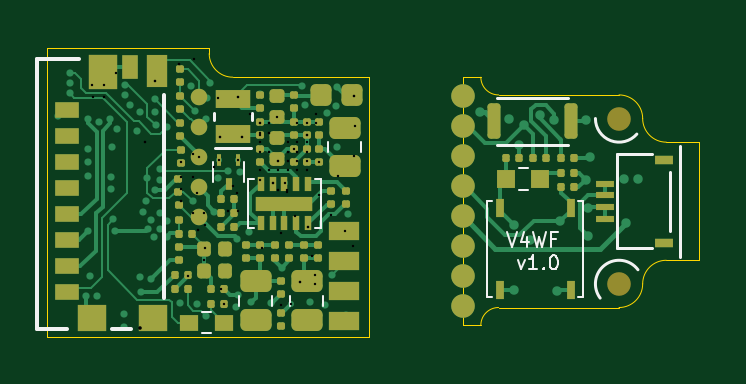
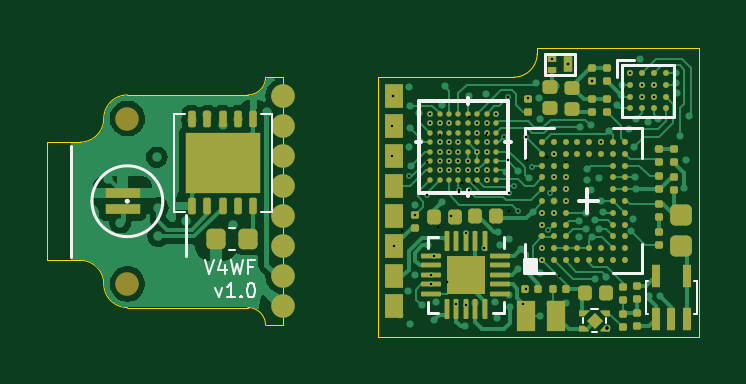
Circuit board: 20 layer files. Board 27.6 x 12.2 mm.
- bottom_copper: Miniscope-v4-Wire-Free-B_Cu.gbr (65375 bytes)
- bottom_mask: Miniscope-v4-Wire-Free-B_Mask.gbr (10952 bytes)
- paste: Miniscope-v4-Wire-Free-B_Paste.gbr (10225 bytes)
- bottom_silk: Miniscope-v4-Wire-Free-B_Silkscreen.gbr (6066 bytes)
- outline: Miniscope-v4-Wire-Free-Edge_Cuts.gbr (1790 bytes)
- top_copper: Miniscope-v4-Wire-Free-F_Cu.gbr (34515 bytes)
- top_mask: Miniscope-v4-Wire-Free-F_Mask.gbr (7876 bytes)
- paste: Miniscope-v4-Wire-Free-F_Paste.gbr (7026 bytes)
- top_silk: Miniscope-v4-Wire-Free-F_Silkscreen.gbr (4956 bytes)
- inner_copper: Miniscope-v4-Wire-Free-In1_Cu.gbr (76737 bytes)
- inner_copper: Miniscope-v4-Wire-Free-In2_Cu.gbr (62859 bytes)
- inner_copper: Miniscope-v4-Wire-Free-In3_Cu.gbr (54884 bytes)
- inner_copper: Miniscope-v4-Wire-Free-In4_Cu.gbr (42500 bytes)
- drill: Miniscope-v4-Wire-Free-NPTH.drl (362 bytes)
- drill: Miniscope-v4-Wire-Free-PTH.drl (2404 bytes)
- drill: Miniscope-v4-Wire-Free-front-in1.drl (587 bytes)
- drill: Miniscope-v4-Wire-Free-in1-in2.drl (384 bytes)
- drill: Miniscope-v4-Wire-Free-in3-back.drl (411 bytes)
- drill: Miniscope-v4-Wire-Free-in3-in4.drl (686 bytes)
- drill: Miniscope-v4-Wire-Free-in4-back.drl (1470 bytes)

=== bottom_copper: Miniscope-v4-Wire-Free-B_Cu.gbr (65375 bytes, source omitted) ===
=== bottom_mask: Miniscope-v4-Wire-Free-B_Mask.gbr (10952 bytes, source omitted) ===
=== paste: Miniscope-v4-Wire-Free-B_Paste.gbr (10225 bytes, source omitted) ===
=== bottom_silk: Miniscope-v4-Wire-Free-B_Silkscreen.gbr ===
%TF.GenerationSoftware,KiCad,Pcbnew,8.0.7*%
%TF.CreationDate,2025-01-03T20:06:20-08:00*%
%TF.ProjectId,Miniscope-v4-Wire-Free,4d696e69-7363-46f7-9065-2d76342d5769,rev?*%
%TF.SameCoordinates,Original*%
%TF.FileFunction,Legend,Bot*%
%TF.FilePolarity,Positive*%
%FSLAX46Y46*%
G04 Gerber Fmt 4.6, Leading zero omitted, Abs format (unit mm)*
G04 Created by KiCad (PCBNEW 8.0.7) date 2025-01-03 20:06:20*
%MOMM*%
%LPD*%
G01*
G04 APERTURE LIST*
%ADD10C,0.120000*%
%ADD11C,0.080000*%
%ADD12C,0.152400*%
%ADD13C,0.150000*%
%ADD14C,0.100000*%
G04 APERTURE END LIST*
D10*
X106000000Y-62150000D02*
X106000000Y-66850000D01*
X105100000Y-64500000D02*
G75*
G02*
X102100000Y-64500000I-1500000J0D01*
G01*
X102100000Y-64500000D02*
G75*
G02*
X105100000Y-64500000I1500000J0D01*
G01*
X101104200Y-65068400D02*
X101100000Y-66800000D01*
D11*
X100334086Y-67002028D02*
X100134086Y-67602028D01*
X100134086Y-67602028D02*
X99934086Y-67002028D01*
X99476943Y-67202028D02*
X99476943Y-67602028D01*
X99619800Y-66973457D02*
X99762657Y-67402028D01*
X99762657Y-67402028D02*
X99391228Y-67402028D01*
X99219799Y-67002028D02*
X99076942Y-67602028D01*
X99076942Y-67602028D02*
X98962656Y-67173457D01*
X98962656Y-67173457D02*
X98848371Y-67602028D01*
X98848371Y-67602028D02*
X98705514Y-67002028D01*
X98276942Y-67287742D02*
X98476942Y-67287742D01*
X98476942Y-67602028D02*
X98476942Y-67002028D01*
X98476942Y-67002028D02*
X98191228Y-67002028D01*
X99876942Y-68167994D02*
X99734085Y-68567994D01*
X99734085Y-68567994D02*
X99591228Y-68167994D01*
X99048371Y-68567994D02*
X99391228Y-68567994D01*
X99219799Y-68567994D02*
X99219799Y-67967994D01*
X99219799Y-67967994D02*
X99276942Y-68053708D01*
X99276942Y-68053708D02*
X99334085Y-68110851D01*
X99334085Y-68110851D02*
X99391228Y-68139423D01*
X98791227Y-68510851D02*
X98762656Y-68539423D01*
X98762656Y-68539423D02*
X98791227Y-68567994D01*
X98791227Y-68567994D02*
X98819799Y-68539423D01*
X98819799Y-68539423D02*
X98791227Y-68510851D01*
X98791227Y-68510851D02*
X98791227Y-68567994D01*
X98391228Y-67967994D02*
X98334085Y-67967994D01*
X98334085Y-67967994D02*
X98276942Y-67996565D01*
X98276942Y-67996565D02*
X98248371Y-68025137D01*
X98248371Y-68025137D02*
X98219799Y-68082280D01*
X98219799Y-68082280D02*
X98191228Y-68196565D01*
X98191228Y-68196565D02*
X98191228Y-68339423D01*
X98191228Y-68339423D02*
X98219799Y-68453708D01*
X98219799Y-68453708D02*
X98248371Y-68510851D01*
X98248371Y-68510851D02*
X98276942Y-68539423D01*
X98276942Y-68539423D02*
X98334085Y-68567994D01*
X98334085Y-68567994D02*
X98391228Y-68567994D01*
X98391228Y-68567994D02*
X98448371Y-68539423D01*
X98448371Y-68539423D02*
X98476942Y-68510851D01*
X98476942Y-68510851D02*
X98505513Y-68453708D01*
X98505513Y-68453708D02*
X98534085Y-68339423D01*
X98534085Y-68339423D02*
X98534085Y-68196565D01*
X98534085Y-68196565D02*
X98505513Y-68082280D01*
X98505513Y-68082280D02*
X98476942Y-68025137D01*
X98476942Y-68025137D02*
X98448371Y-67996565D01*
X98448371Y-67996565D02*
X98391228Y-67967994D01*
D12*
%TO.C,U6*%
X87489900Y-60255100D02*
X91274500Y-60255100D01*
X87489900Y-64141300D02*
X87489900Y-60255100D01*
X87611360Y-61998302D02*
X87362900Y-61998302D01*
X89182302Y-60382100D02*
X89182302Y-60128100D01*
X89182302Y-64014300D02*
X89182302Y-64268300D01*
X91153040Y-61998302D02*
X91401500Y-61998302D01*
X91274500Y-60255100D02*
X91274500Y-64141300D01*
X91274500Y-64141300D02*
X87489900Y-64141300D01*
D13*
%TO.C,D1*%
X103625000Y-64500000D02*
G75*
G02*
X103585000Y-64500000I-20000J0D01*
G01*
X103585000Y-64500000D02*
G75*
G02*
X103625000Y-64500000I20000J0D01*
G01*
D14*
%TO.C,C16*%
X99034000Y-65620200D02*
X99284000Y-65620200D01*
X99034000Y-66580200D02*
X99284000Y-66580200D01*
D10*
%TO.C,U8*%
X81826000Y-61419600D02*
X81826000Y-62654600D01*
X81826000Y-67559600D02*
X81826000Y-66324600D01*
X83061000Y-61419600D02*
X81826000Y-61419600D01*
X83061000Y-67559600D02*
X81826000Y-67559600D01*
D13*
X83696000Y-64489600D02*
X84496000Y-64489600D01*
X84121000Y-64989600D02*
X84121000Y-63989600D01*
D10*
X85531000Y-61419600D02*
X86766000Y-61419600D01*
X85531000Y-67559600D02*
X86766000Y-67559600D01*
X86766000Y-61419600D02*
X86766000Y-62654600D01*
X86766000Y-67559600D02*
X86766000Y-66324600D01*
D13*
X86746000Y-67539600D02*
X86296000Y-67539600D01*
X86296000Y-66989600D01*
X86746000Y-66989600D01*
X86746000Y-67539600D01*
G36*
X86746000Y-67539600D02*
G01*
X86296000Y-67539600D01*
X86296000Y-66989600D01*
X86746000Y-66989600D01*
X86746000Y-67539600D01*
G37*
D10*
%TO.C,U4*%
X80459000Y-58723300D02*
X80459000Y-60923300D01*
X80459000Y-60923300D02*
X82659000Y-60923300D01*
X82159000Y-58523300D02*
X82859000Y-58523300D01*
X82659000Y-58723300D02*
X80459000Y-58723300D01*
X82659000Y-60923300D02*
X82659000Y-58723300D01*
X82859000Y-58523300D02*
X82859000Y-59223300D01*
D14*
%TO.C,U9*%
X79488400Y-67885600D02*
X79598400Y-67885600D01*
X79488400Y-69285600D02*
X79488400Y-67885600D01*
X79598400Y-69285600D02*
X79488400Y-69285600D01*
X81538400Y-69285600D02*
X81648400Y-69285600D01*
X81648400Y-67885600D02*
X81538400Y-67885600D01*
X81648400Y-69285600D02*
X81648400Y-67885600D01*
%TO.C,U7*%
X83319600Y-69650800D02*
X83319600Y-69450800D01*
X83669600Y-69050800D02*
X83969600Y-69050800D01*
X83919600Y-70050800D02*
X83719600Y-70050800D01*
X84319600Y-69450800D02*
X84319600Y-69650800D01*
D10*
%TO.C,U1*%
X87670600Y-66461100D02*
X87670600Y-66011100D01*
X87670600Y-68781100D02*
X87670600Y-69231100D01*
X87670600Y-69231100D02*
X88120600Y-69231100D01*
X90890600Y-66011100D02*
X90440600Y-66011100D01*
X90890600Y-66461100D02*
X90890600Y-66011100D01*
X90890600Y-68781100D02*
X90890600Y-69231100D01*
X90890600Y-69231100D02*
X90440600Y-69231100D01*
D14*
%TO.C,U2*%
X97485400Y-60794400D02*
X97485400Y-64954400D01*
X97485400Y-64954400D02*
X97955400Y-64954400D01*
X97955400Y-60794400D02*
X97485400Y-60794400D01*
X101175400Y-60794400D02*
X101645400Y-60794400D01*
X101645400Y-60794400D02*
X101645400Y-64954400D01*
X101645400Y-64954400D02*
X101175400Y-64954400D01*
D10*
%TO.C,Q2*%
X84640600Y-58261000D02*
X84640600Y-59141000D01*
X84640600Y-59141000D02*
X85940600Y-59141000D01*
X85940600Y-58261000D02*
X84640600Y-58261000D01*
X85940600Y-59141000D02*
X85940600Y-58261000D01*
%TD*%
M02*

=== outline: Miniscope-v4-Wire-Free-Edge_Cuts.gbr ===
%TF.GenerationSoftware,KiCad,Pcbnew,8.0.7*%
%TF.CreationDate,2025-01-03T20:06:20-08:00*%
%TF.ProjectId,Miniscope-v4-Wire-Free,4d696e69-7363-46f7-9065-2d76342d5769,rev?*%
%TF.SameCoordinates,Original*%
%TF.FileFunction,Profile,NP*%
%FSLAX46Y46*%
G04 Gerber Fmt 4.6, Leading zero omitted, Abs format (unit mm)*
G04 Created by KiCad (PCBNEW 8.0.7) date 2025-01-03 20:06:20*
%MOMM*%
%LPD*%
G01*
G04 APERTURE LIST*
%TA.AperFunction,Profile*%
%ADD10C,0.050000*%
%TD*%
G04 APERTURE END LIST*
D10*
X93000000Y-59250000D02*
X87250000Y-59250000D01*
X97750000Y-59250000D02*
X97000000Y-59250000D01*
X105600000Y-67000000D02*
X107000000Y-67000000D01*
X103600000Y-60000000D02*
G75*
G02*
X104600000Y-61000000I0J-1000000D01*
G01*
X105600000Y-62000000D02*
G75*
G02*
X104600000Y-61000000I0J1000000D01*
G01*
X105600000Y-62000000D02*
X107000000Y-62000000D01*
X98500000Y-69000000D02*
X103600000Y-69000000D01*
X93000000Y-70250000D02*
X93000000Y-59250000D01*
X86250000Y-58000000D02*
X85400000Y-58000000D01*
X86250000Y-58000000D02*
X86250000Y-58250000D01*
X79400000Y-58000000D02*
X85400000Y-58000000D01*
X79400000Y-58000000D02*
X79400000Y-70250000D01*
X98500000Y-60000000D02*
G75*
G02*
X97750000Y-59250000I0J750000D01*
G01*
X103600000Y-60000000D02*
X98500000Y-60000000D01*
X97000000Y-59250000D02*
X97000000Y-69750000D01*
X104600000Y-68000000D02*
G75*
G02*
X105600000Y-67000000I1000000J0D01*
G01*
X97750000Y-69750000D02*
G75*
G02*
X98500000Y-69000000I750000J0D01*
G01*
X107000000Y-62000000D02*
X107000000Y-67000000D01*
X97000000Y-69750000D02*
X97750000Y-69750000D01*
X79400000Y-70250000D02*
X93000000Y-70250000D01*
X93000000Y-59250000D02*
X93000000Y-59250000D01*
X104600000Y-68000000D02*
G75*
G02*
X103600000Y-69000000I-1000000J0D01*
G01*
X87250000Y-59250000D02*
G75*
G02*
X86250000Y-58250000I0J1000000D01*
G01*
M02*

=== top_copper: Miniscope-v4-Wire-Free-F_Cu.gbr (34515 bytes, source omitted) ===
=== top_mask: Miniscope-v4-Wire-Free-F_Mask.gbr (7876 bytes, source omitted) ===
=== paste: Miniscope-v4-Wire-Free-F_Paste.gbr (7026 bytes, source omitted) ===
=== top_silk: Miniscope-v4-Wire-Free-F_Silkscreen.gbr ===
%TF.GenerationSoftware,KiCad,Pcbnew,8.0.7*%
%TF.CreationDate,2025-01-03T20:06:20-08:00*%
%TF.ProjectId,Miniscope-v4-Wire-Free,4d696e69-7363-46f7-9065-2d76342d5769,rev?*%
%TF.SameCoordinates,Original*%
%TF.FileFunction,Legend,Top*%
%TF.FilePolarity,Positive*%
%FSLAX46Y46*%
G04 Gerber Fmt 4.6, Leading zero omitted, Abs format (unit mm)*
G04 Created by KiCad (PCBNEW 8.0.7) date 2025-01-03 20:06:20*
%MOMM*%
%LPD*%
G01*
G04 APERTURE LIST*
%ADD10C,0.120000*%
%ADD11C,0.080000*%
%ADD12C,0.150000*%
%ADD13C,0.100000*%
G04 APERTURE END LIST*
D10*
X106200000Y-62150000D02*
X106200000Y-66850000D01*
X102800001Y-68600000D02*
G75*
G02*
X104399999Y-67400000I799999J600000D01*
G01*
X104352577Y-61658505D02*
G75*
G02*
X102600000Y-61000000I-752577J658505D01*
G01*
D11*
X98860713Y-65824028D02*
X99060713Y-66424028D01*
X99060713Y-66424028D02*
X99260713Y-65824028D01*
X99717857Y-66024028D02*
X99717857Y-66424028D01*
X99574999Y-65795457D02*
X99432142Y-66224028D01*
X99432142Y-66224028D02*
X99803571Y-66224028D01*
X99975000Y-65824028D02*
X100117857Y-66424028D01*
X100117857Y-66424028D02*
X100232143Y-65995457D01*
X100232143Y-65995457D02*
X100346428Y-66424028D01*
X100346428Y-66424028D02*
X100489286Y-65824028D01*
X100917857Y-66109742D02*
X100717857Y-66109742D01*
X100717857Y-66424028D02*
X100717857Y-65824028D01*
X100717857Y-65824028D02*
X101003571Y-65824028D01*
X99317857Y-66989994D02*
X99460714Y-67389994D01*
X99460714Y-67389994D02*
X99603571Y-66989994D01*
X100146428Y-67389994D02*
X99803571Y-67389994D01*
X99975000Y-67389994D02*
X99975000Y-66789994D01*
X99975000Y-66789994D02*
X99917857Y-66875708D01*
X99917857Y-66875708D02*
X99860714Y-66932851D01*
X99860714Y-66932851D02*
X99803571Y-66961423D01*
X100403572Y-67332851D02*
X100432143Y-67361423D01*
X100432143Y-67361423D02*
X100403572Y-67389994D01*
X100403572Y-67389994D02*
X100375000Y-67361423D01*
X100375000Y-67361423D02*
X100403572Y-67332851D01*
X100403572Y-67332851D02*
X100403572Y-67389994D01*
X100803571Y-66789994D02*
X100860714Y-66789994D01*
X100860714Y-66789994D02*
X100917857Y-66818565D01*
X100917857Y-66818565D02*
X100946429Y-66847137D01*
X100946429Y-66847137D02*
X100975000Y-66904280D01*
X100975000Y-66904280D02*
X101003571Y-67018565D01*
X101003571Y-67018565D02*
X101003571Y-67161423D01*
X101003571Y-67161423D02*
X100975000Y-67275708D01*
X100975000Y-67275708D02*
X100946429Y-67332851D01*
X100946429Y-67332851D02*
X100917857Y-67361423D01*
X100917857Y-67361423D02*
X100860714Y-67389994D01*
X100860714Y-67389994D02*
X100803571Y-67389994D01*
X100803571Y-67389994D02*
X100746429Y-67361423D01*
X100746429Y-67361423D02*
X100717857Y-67332851D01*
X100717857Y-67332851D02*
X100689286Y-67275708D01*
X100689286Y-67275708D02*
X100660714Y-67161423D01*
X100660714Y-67161423D02*
X100660714Y-67018565D01*
X100660714Y-67018565D02*
X100689286Y-66904280D01*
X100689286Y-66904280D02*
X100717857Y-66847137D01*
X100717857Y-66847137D02*
X100746429Y-66818565D01*
X100746429Y-66818565D02*
X100803571Y-66789994D01*
D12*
%TO.C,J1*%
X78950000Y-58500000D02*
X78950000Y-69900000D01*
X78950000Y-58500000D02*
X80750000Y-58500000D01*
X78950000Y-69900000D02*
X80250000Y-69900000D01*
X82150000Y-69900000D02*
X82950000Y-69900000D01*
X84350000Y-60000000D02*
X84350000Y-68600000D01*
D13*
%TO.C,L2*%
X89674400Y-68917600D02*
X89674400Y-68507600D01*
X91074400Y-68917600D02*
X91074400Y-68507600D01*
D10*
%TO.C,Y2*%
X86450200Y-61064800D02*
X86450200Y-60764800D01*
X86500200Y-62264800D02*
X88000200Y-62264800D01*
X88050200Y-61064800D02*
X88050200Y-60764800D01*
D13*
%TO.C,L5*%
X91288240Y-62413360D02*
X91288240Y-62003360D01*
X92688240Y-62413360D02*
X92688240Y-62003360D01*
%TO.C,U3*%
X87884600Y-63547800D02*
X87884600Y-65647800D01*
X87884600Y-65647800D02*
X88149600Y-65647800D01*
X88149600Y-63547800D02*
X87884600Y-63547800D01*
X90719600Y-63547800D02*
X90984600Y-63547800D01*
X90984600Y-63547800D02*
X90984600Y-65647800D01*
X90984600Y-65647800D02*
X90719600Y-65647800D01*
%TO.C,Q1*%
X86417400Y-62821600D02*
X86417400Y-63681600D01*
X87727400Y-62821600D02*
X87727400Y-63681600D01*
%TO.C,L1*%
X87515400Y-68917600D02*
X87515400Y-68507600D01*
X88915400Y-68917600D02*
X88915400Y-68507600D01*
D10*
%TO.C,J3*%
X103500000Y-62500000D02*
X105000000Y-62500000D01*
X103500000Y-66500000D02*
X103500000Y-62500000D01*
X103500000Y-66500000D02*
X105000000Y-66500000D01*
X105750000Y-65750000D02*
X105750000Y-63250000D01*
D13*
%TO.C,U5*%
X98018000Y-64502000D02*
X98018000Y-68562000D01*
X98018000Y-68562000D02*
X98213000Y-68562000D01*
X98213000Y-64502000D02*
X98018000Y-64502000D01*
X101883000Y-64502000D02*
X102078000Y-64502000D01*
X102078000Y-64502000D02*
X102078000Y-68562000D01*
X102078000Y-68562000D02*
X101883000Y-68562000D01*
D10*
%TO.C,SW1*%
X98421000Y-62121800D02*
X101421000Y-62121800D01*
X101421000Y-60121800D02*
X98421000Y-60121800D01*
D13*
%TO.C,D3*%
X99345000Y-63110200D02*
X99735000Y-63110200D01*
X99345000Y-64010200D02*
X99735000Y-64010200D01*
%TO.C,D2*%
X86323800Y-69198400D02*
X85933800Y-69198400D01*
X86323800Y-70098400D02*
X85933800Y-70098400D01*
%TD*%
M02*

=== inner_copper: Miniscope-v4-Wire-Free-In1_Cu.gbr (76737 bytes, source omitted) ===
=== inner_copper: Miniscope-v4-Wire-Free-In2_Cu.gbr (62859 bytes, source omitted) ===
=== inner_copper: Miniscope-v4-Wire-Free-In3_Cu.gbr (54884 bytes, source omitted) ===
=== inner_copper: Miniscope-v4-Wire-Free-In4_Cu.gbr (42500 bytes, source omitted) ===
=== drill: Miniscope-v4-Wire-Free-NPTH.drl ===
M48
; DRILL file {KiCad 8.0.7} date 2025-01-03T20:06:23-0800
; FORMAT={-:-/ absolute / inch / decimal}
; #@! TF.CreationDate,2025-01-03T20:06:23-08:00
; #@! TF.GenerationSoftware,Kicad,Pcbnew,8.0.7
; #@! TF.FileFunction,NonPlated,1,6,NPTH
FMAT,2
INCH
; #@! TA.AperFunction,NonPlated,NPTH,ComponentDrill
T1C0.0394
%
G90
G05
T1
X4.0787Y-2.4016
X4.0787Y-2.6772
M30

=== drill: Miniscope-v4-Wire-Free-PTH.drl ===
M48
; DRILL file {KiCad 8.0.7} date 2025-01-03T20:06:23-0800
; FORMAT={-:-/ absolute / inch / decimal}
; #@! TF.CreationDate,2025-01-03T20:06:23-08:00
; #@! TF.GenerationSoftware,Kicad,Pcbnew,8.0.7
; #@! TF.FileFunction,Plated,1,6,PTH
FMAT,2
INCH
; #@! TA.AperFunction,Plated,PTH,ViaDrill
T1C0.0060
; #@! TA.AperFunction,Plated,PTH,ViaDrill
T2C0.0079
; #@! TA.AperFunction,Plated,PTH,ComponentDrill
T3C0.0256
%
G90
G05
T1
X3.1435Y-2.3972
X3.1485Y-2.4712
X3.151Y-2.5177
X3.157Y-2.4307
X3.1635Y-2.3597
X3.164Y-2.3257
X3.1645Y-2.3427
X3.191Y-2.6967
X3.1935Y-2.4737
X3.1935Y-2.4979
X3.1935Y-2.5897
X3.194Y-2.4517
X3.1941Y-2.4016
X3.1975Y-2.6647
X3.209Y-2.6977
X3.2115Y-2.4067
X3.224Y-2.3017
X3.231Y-2.4022
X3.2315Y-2.5192
X3.2319Y-2.4991
X3.234Y-2.4492
X3.2359Y-2.5691
X3.2386Y-2.5883
X3.242Y-2.4197
X3.253Y-2.7274
X3.253Y-2.7492
X3.255Y-2.3457
X3.2561Y-2.3629
X3.2632Y-2.3791
X3.276Y-2.4227
X3.28Y-2.3906
X3.2807Y-2.665
X3.2815Y-2.6912
X3.2855Y-2.5577
X3.2896Y-2.5396
X3.2924Y-2.5007
X3.2934Y-2.5859
X3.2987Y-2.5708
X3.2989Y-2.6694
X3.3Y-2.7382
X3.3044Y-2.5997
X3.305Y-2.3689
X3.305Y-2.3906
X3.3054Y-2.5201
X3.3064Y-2.4123
X3.313Y-2.4862
X3.3134Y-2.5037
X3.3136Y-2.5857
X3.314Y-2.5591
X3.325Y-2.4157
X3.3254Y-2.5987
X3.326Y-2.5727
X3.3477Y-2.7091
X3.3651Y-2.347
X3.368Y-2.539
X3.3726Y-2.3891
X3.3749Y-2.7101
X3.3904Y-2.4027
X3.3908Y-2.7302
X3.391Y-2.6592
X3.3919Y-2.3671
X3.3969Y-2.3421
X3.4034Y-2.5567
X3.41Y-2.5012
X3.4226Y-2.6182
X3.4269Y-2.6516
X3.4275Y-2.4891
X3.4409Y-2.7151
X3.4424Y-2.6017
X3.4429Y-2.6961
X3.4469Y-2.4902
X3.457Y-2.6129
X3.4614Y-2.5907
X3.4624Y-2.7347
X3.4654Y-2.7081
X3.481Y-2.3607
X3.4989Y-2.7091
X3.509Y-2.3632
X3.516Y-2.748
X3.5165Y-2.6502
X3.5499Y-2.3481
X3.5544Y-2.5407
X3.5548Y-2.3794
X3.5644Y-2.7077
X3.5675Y-2.7367
X3.577Y-2.6129
X3.5884Y-2.7128
X3.5923Y-2.3926
X3.5994Y-2.5451
X3.6001Y-2.6626
X3.6059Y-2.4801
X3.6069Y-2.4177
X3.6069Y-2.7444
X3.6074Y-2.3806
X3.6093Y-2.3497
X3.6093Y-2.4497
X3.6104Y-2.6897
X3.6244Y-2.7297
X3.6269Y-2.5601
T2
X3.8465Y-2.3913
X3.8949Y-2.4024
X3.9029Y-2.5784
X3.9031Y-2.6878
X3.9122Y-2.4457
X3.9199Y-2.4128
X3.9299Y-2.6034
X3.9464Y-2.3964
X3.9709Y-2.4034
X3.9756Y-2.689
X3.9807Y-2.5724
X4.0236Y-2.5035
X4.024Y-2.4043
X4.0276Y-2.55
X4.0276Y-2.598
X4.0295Y-2.4661
X4.0874Y-2.502
X4.0906Y-2.5752
X4.1106Y-2.5031
T3
X3.8189Y-2.3644
X3.8189Y-2.4144
X3.8189Y-2.4644
X3.8189Y-2.5144
X3.8189Y-2.5644
X3.8189Y-2.6144
X3.8189Y-2.6644
X3.8189Y-2.7144
M30

=== drill: Miniscope-v4-Wire-Free-front-in1.drl ===
M48
; DRILL file {KiCad 8.0.7} date 2025-01-03T20:06:23-0800
; FORMAT={-:-/ absolute / inch / decimal}
; #@! TF.CreationDate,2025-01-03T20:06:23-08:00
; #@! TF.GenerationSoftware,Kicad,Pcbnew,8.0.7
; #@! TF.FileFunction,Plated,1,2,Blind
FMAT,2
INCH
; #@! TA.AperFunction,Plated,Buried,ViaDrill
T1C0.0040
%
G90
G05
T1
X3.3484Y-2.4747
X3.3599Y-2.6634
X3.3791Y-2.4662
X3.4123Y-2.4706
X3.4197Y-2.7104
X3.4438Y-2.4703
X3.481Y-2.4292
X3.5014Y-2.5097
X3.509Y-2.3983
X3.5214Y-2.5091
X3.5314Y-2.7107
X3.5374Y-2.4527
X3.5464Y-2.6737
X3.558Y-2.429
X3.5604Y-2.5817
X3.579Y-2.474
X3.6214Y-2.5896
M30

=== drill: Miniscope-v4-Wire-Free-in1-in2.drl ===
M48
; DRILL file {KiCad 8.0.7} date 2025-01-03T20:06:23-0800
; FORMAT={-:-/ absolute / inch / decimal}
; #@! TF.CreationDate,2025-01-03T20:06:23-08:00
; #@! TF.GenerationSoftware,Kicad,Pcbnew,8.0.7
; #@! TF.FileFunction,Plated,2,3,Buried
FMAT,2
INCH
; #@! TA.AperFunction,Plated,Buried,ViaDrill
T1C0.0040
%
G90
G05
T1
X3.5014Y-2.5097
X3.5464Y-2.6737
X3.558Y-2.429
X3.5604Y-2.5817
M30

=== drill: Miniscope-v4-Wire-Free-in3-back.drl ===
M48
; DRILL file {KiCad 8.0.7} date 2025-01-03T20:06:23-0800
; FORMAT={-:-/ absolute / inch / decimal}
; #@! TF.CreationDate,2025-01-03T20:06:23-08:00
; #@! TF.GenerationSoftware,Kicad,Pcbnew,8.0.7
; #@! TF.FileFunction,Plated,4,6,Blind
FMAT,2
INCH
; #@! TA.AperFunction,Plated,Buried,ViaDrill
T1C0.0040
; #@! TA.AperFunction,Plated,Buried,ViaDrill
T2C0.0060
%
G90
G05
T1
X3.3879Y-2.5784
T2
X3.2795Y-2.7512
M30

=== drill: Miniscope-v4-Wire-Free-in3-in4.drl ===
M48
; DRILL file {KiCad 8.0.7} date 2025-01-03T20:06:23-0800
; FORMAT={-:-/ absolute / inch / decimal}
; #@! TF.CreationDate,2025-01-03T20:06:23-08:00
; #@! TF.GenerationSoftware,Kicad,Pcbnew,8.0.7
; #@! TF.FileFunction,Plated,4,5,Buried
FMAT,2
INCH
; #@! TA.AperFunction,Plated,Buried,ViaDrill
T1C0.0040
%
G90
G05
T1
X3.221Y-2.3652
X3.2894Y-2.4407
X3.305Y-2.3392
X3.3449Y-2.3111
X3.3484Y-2.5391
X3.3775Y-2.5879
X3.4144Y-2.4317
X3.4274Y-2.5557
X3.4434Y-2.5559
X3.4439Y-2.3651
X3.4504Y-2.4327
X3.4796Y-2.4094
X3.4954Y-2.4094
X3.4954Y-2.4251
X3.4954Y-2.4566
X3.51Y-2.5214
X3.5111Y-2.4724
X3.5259Y-2.5239
X3.5269Y-2.4566
X3.5269Y-2.4724
X3.5426Y-2.4566
X3.5584Y-2.4724
X3.6364Y-2.3637
M30

=== drill: Miniscope-v4-Wire-Free-in4-back.drl ===
M48
; DRILL file {KiCad 8.0.7} date 2025-01-03T20:06:23-0800
; FORMAT={-:-/ absolute / inch / decimal}
; #@! TF.CreationDate,2025-01-03T20:06:23-08:00
; #@! TF.GenerationSoftware,Kicad,Pcbnew,8.0.7
; #@! TF.FileFunction,Plated,5,6,Blind
FMAT,2
INCH
; #@! TA.AperFunction,Plated,Buried,ViaDrill
T1C0.0040
%
G90
G05
T1
X3.201Y-2.3452
X3.2015Y-2.3652
X3.221Y-2.3457
X3.221Y-2.3652
X3.2405Y-2.3257
X3.2894Y-2.4407
X3.305Y-2.3392
X3.3449Y-2.3111
X3.3483Y-2.5192
X3.3483Y-2.4996
X3.3484Y-2.5391
X3.368Y-2.4602
X3.368Y-2.4997
X3.368Y-2.5587
X3.3709Y-2.3021
X3.375Y-2.5252
X3.3775Y-2.5879
X3.3876Y-2.5586
X3.3876Y-2.6374
X3.388Y-2.6177
X3.4044Y-2.4819
X3.4106Y-2.3666
X3.4144Y-2.4317
X3.4149Y-2.6856
X3.4274Y-2.5557
X3.435Y-2.5132
X3.4419Y-2.5257
X3.4439Y-2.3651
X3.4504Y-2.4327
X3.4639Y-2.3936
X3.4796Y-2.4094
X3.4796Y-2.4251
X3.4796Y-2.4409
X3.4796Y-2.4566
X3.4796Y-2.4881
X3.4796Y-2.5039
X3.4839Y-2.6171
X3.4954Y-2.4094
X3.4954Y-2.4251
X3.4954Y-2.4566
X3.4954Y-2.4881
X3.51Y-2.5214
X3.5111Y-2.4724
X3.5111Y-2.4881
X3.515Y-2.5931
X3.515Y-2.7127
X3.5255Y-2.5202
X3.5269Y-2.4409
X3.5269Y-2.4566
X3.5269Y-2.4724
X3.5269Y-2.4881
X3.5394Y-2.5647
X3.5426Y-2.4094
X3.5426Y-2.4409
X3.5426Y-2.4566
X3.5426Y-2.4724
X3.5426Y-2.4881
X3.5583Y-2.4094
X3.5584Y-2.4409
X3.5584Y-2.4566
X3.5584Y-2.4881
X3.567Y-2.6302
X3.5721Y-2.6622
X3.5721Y-2.678
X3.5741Y-2.3936
X3.5741Y-2.4094
X3.5794Y-2.5297
X3.5994Y-2.5627
X3.6099Y-2.497
X3.635Y-2.6144
X3.6364Y-2.3637
X3.637Y-2.4644
X3.6379Y-2.4141
M30

